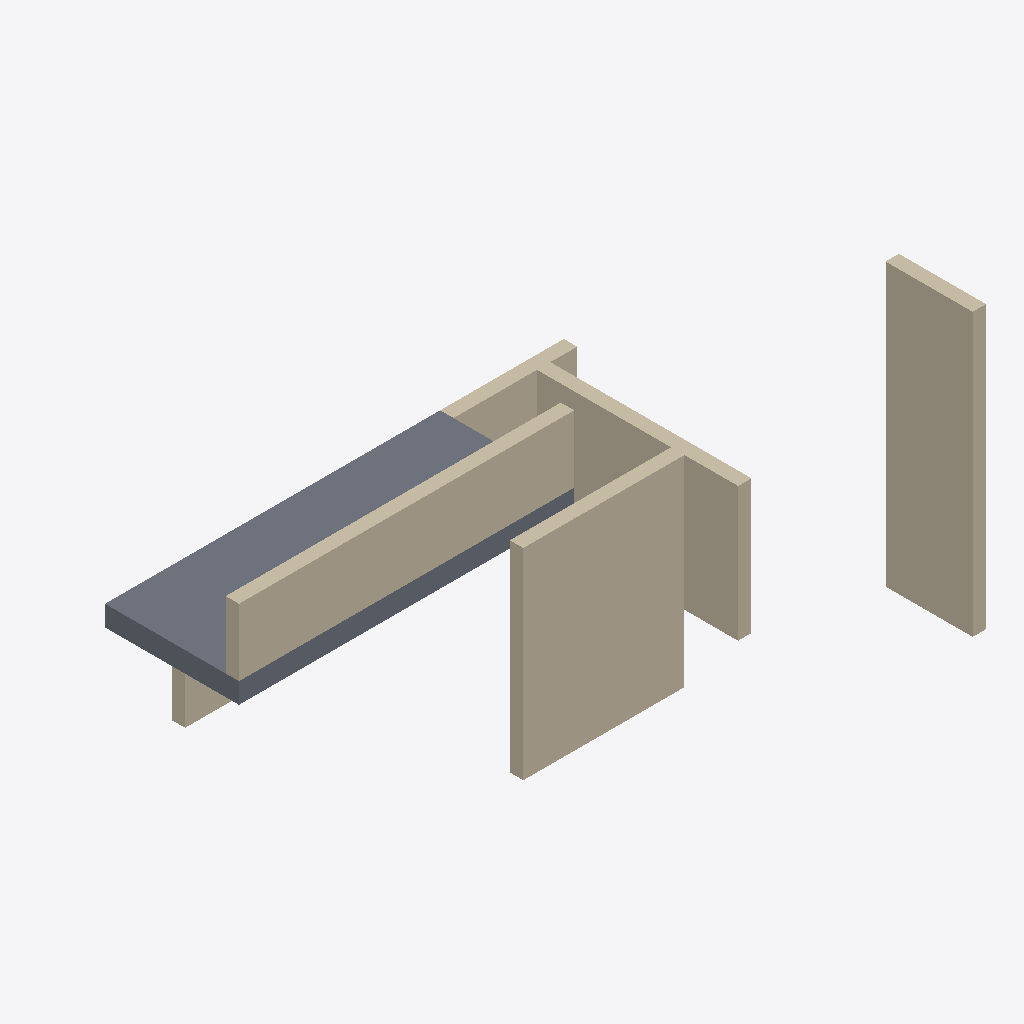
Isometric view of an IFC building model (IFC-SPF (STEP), schema IFC4X3, length unit millimetre), seen from the south-west, elements coloured by IFC class: 6 walls (beige), 1 slab (grey).
Extent 8.2 m × 5.9 m × 4.2 m (x, y, z). Storeys (2): L1 at 0.00 m; L2 at 3.00 m. Elements (7): 6 IfcWall, 1 IfcSlab.

HEADER;
FILE_DESCRIPTION(('ViewDefinition [CoordinationView]','RevitIdentifiers [ContentGUID: cbb0ae2e-6350-4225-8ca4-af668662c38d, VersionGUID: 9d17d158-f668-42e0-a14a-216d1b9d8650, NumberOfSaves: 27]','CoordinateReference [CoordinateBase: Shared Coordinates]'),'2;1');
FILE_NAME('02_00_002.ifc','2026-01-19T15:33:58+01:00',(''),(''),'ODA SDAI 24.6','Autodesk Revit 24.3.30.11 (ENU) - IFC 24.3.30.11','');
FILE_SCHEMA(('IFC4X3'));
ENDSEC;
DATA;
#27=IFCPROJECT('3BiAukOr129OoahsPvdJnz',#18,'Project Number',$,$,'Project Name','Project Status',(#22),#280);
#42=IFCSITE('3BiAukOr129OoahsPvdJn$',#18,'Default',$,$,#41,$,$,.ELEMENT.,(42,21,31,401672),(-71,-3,-24,-345703),0.0,$,$);
#32=IFCBUILDING('3BiAukOr129OoahsPvdJny',#18,'Building Name',$,$,#30,$,'Building Name',.ELEMENT.,$,$,#31);
#35=IFCBUILDINGSTOREY('2JF4e6axWHqu3u0C1FZlmi',#18,'L1',$,'Level:8mm Head',#34,$,'L1',.ELEMENT.,0.0);
#39=IFCBUILDINGSTOREY('1ZGO8hrFCHqw0v0026FpFv',#18,'L2',$,'Level:8mm Head',#38,$,'L2',.ELEMENT.,3000.0);
#131=IFCWALL('3pbFAQiwbFEh7LIJGxu7eH',#18,'Basic Wall:Generic - 200mm:1604924',$,'Basic Wall:Generic - 200mm',#119,#130,'1604924',.NOTDEFINED.);
#201=IFCSLAB('2T5z5OzcX2uA5A8MqRXVaI',#18,'Floor:Generic - 12":1605442',$,'Floor:Generic - 12"',#184,#200,'1605442',.FLOOR.);
#175=IFCWALL('2T5z5OzcX2uA5A8MqRXVZO',#18,'Basic Wall:Generic - 200mm:1605256',$,'Basic Wall:Generic - 200mm',#163,#174,'1605256',.NOTDEFINED.);
#237=IFCWALL('2T5z5OzcX2uA5A8MqRXGVQ',#18,'Basic Wall:Generic - 200mm:1606026',$,'Basic Wall:Generic - 200mm',#225,#236,'1606026',.NOTDEFINED.);
#73=IFCWALL('3gV6OYIaf8s9Gj12PHNioT',#18,'Basic Wall:Generic - 200mm:1603414',$,'Basic Wall:Generic - 200mm',#57,#72,'1603414',.NOTDEFINED.);
#109=IFCWALL('3pbFAQiwbFEh7LIJGxu7pk',#18,'Basic Wall:Generic - 200mm:1604547',$,'Basic Wall:Generic - 200mm',#97,#108,'1604547',.NOTDEFINED.);
#153=IFCWALL('2T5z5OzcX2uA5A8MqRXVXr',#18,'Basic Wall:Generic - 200mm:1605157',$,'Basic Wall:Generic - 200mm',#141,#152,'1605157',.NOTDEFINED.);
ENDSEC;
